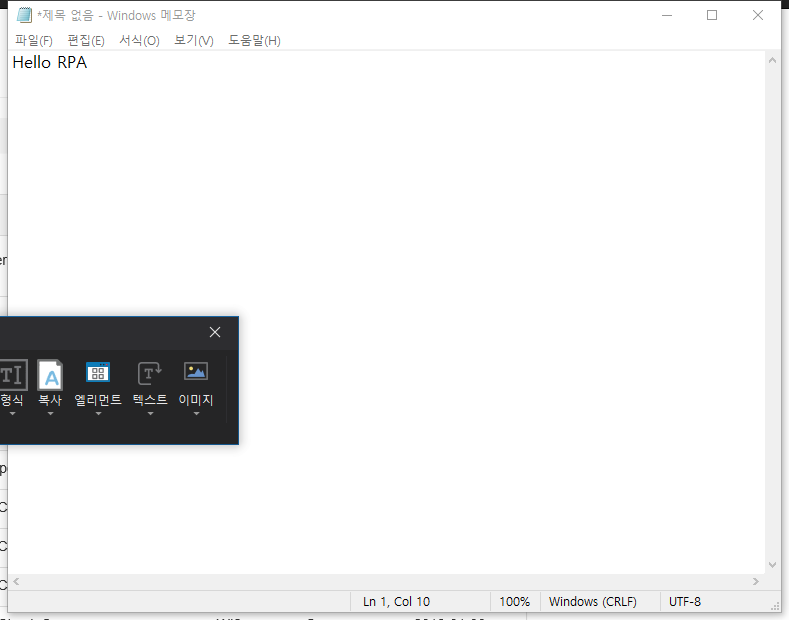
Workflow: Skill UP

Step 1: Attach Window '     Wind Notepad' on the element in window '*메모장' (notepad.exe)

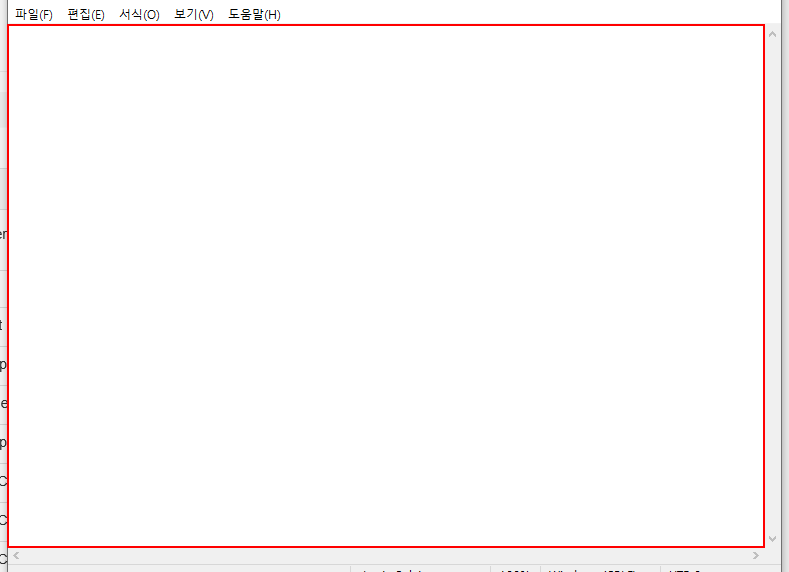
Step 2: type "Hello RPA" into the editable text '텍스트 편집'